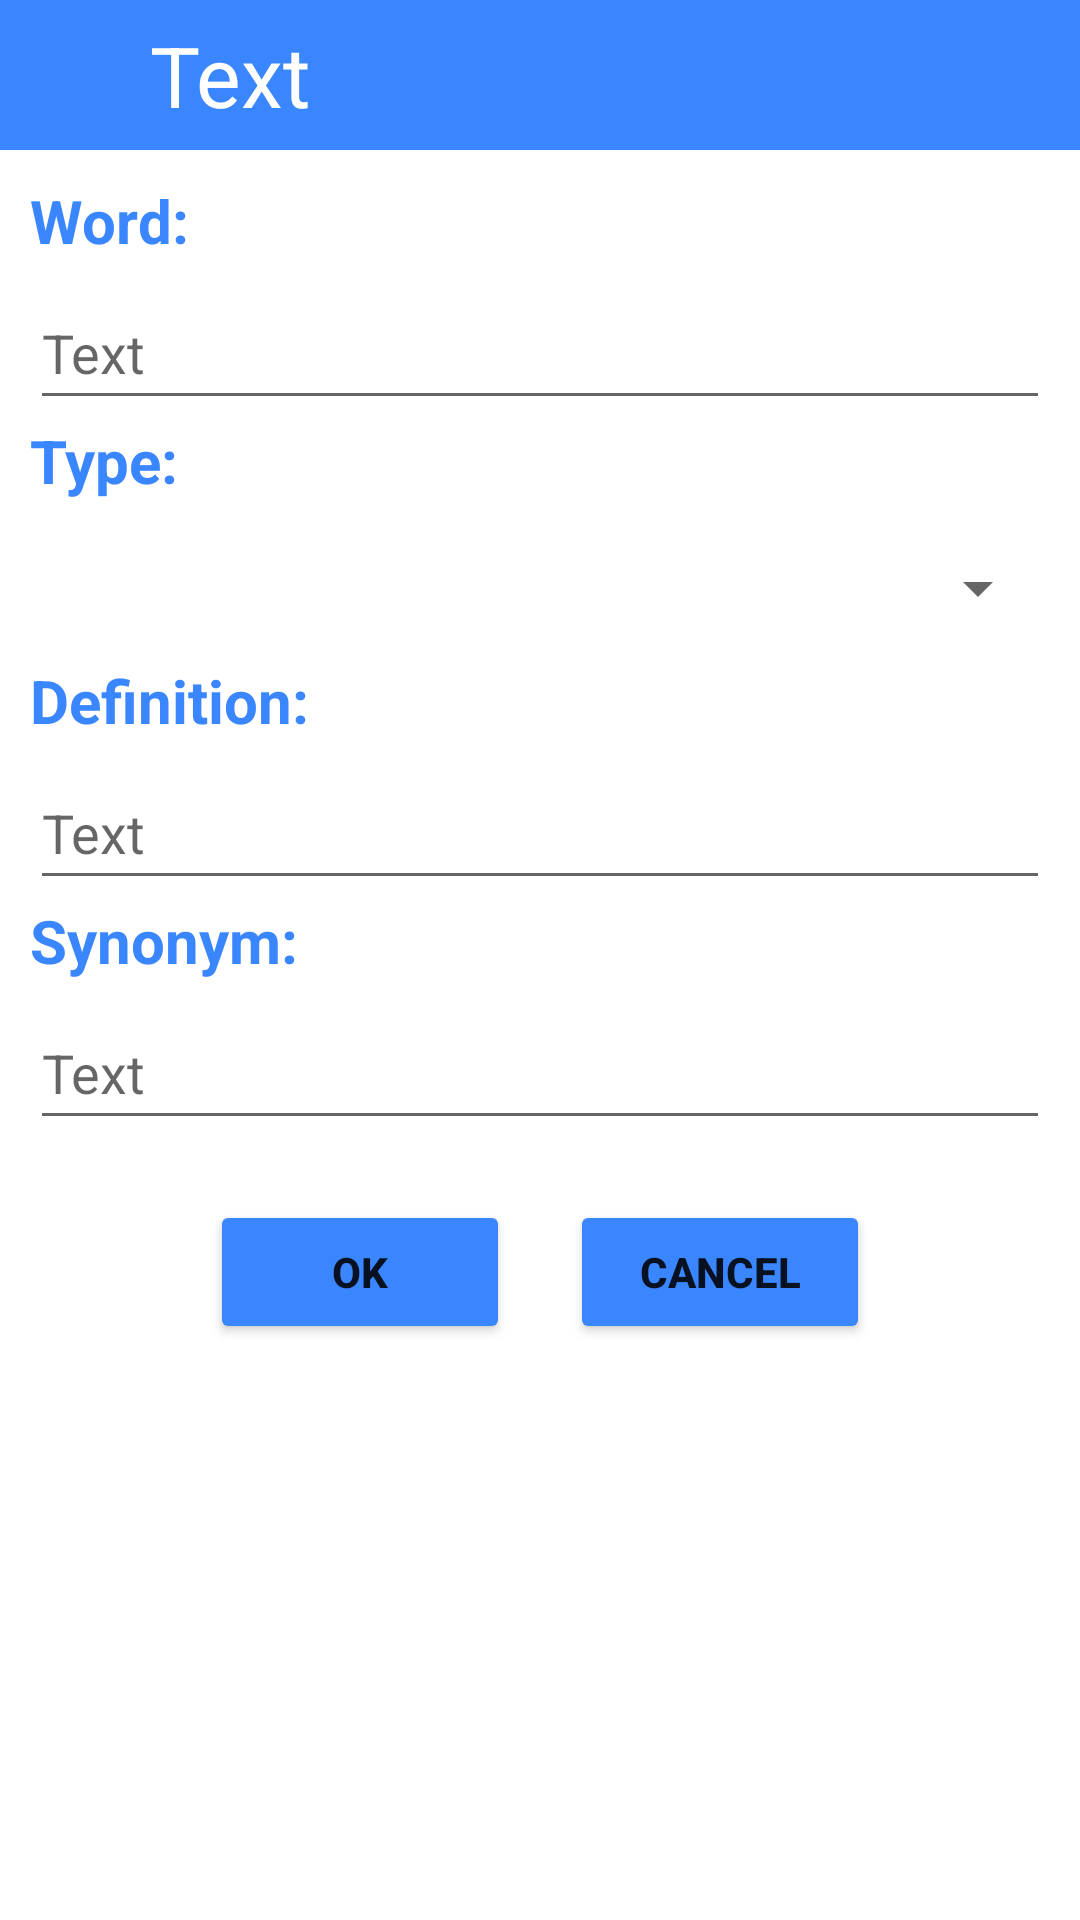

Here is an Android app screen rendered from its layout file. Give the layout XML and the strings, colors and styles it references.
<!-- AndroidManifest.xml: application theme Theme.MyEnglish -->
<!-- res/layout/fragment_m003_add.xml -->
<?xml version="1.0" encoding="utf-8"?>
<LinearLayout xmlns:android="http://schemas.android.com/apk/res/android"
    xmlns:tools="http://schemas.android.com/tools"
    android:layout_width="match_parent"
    android:layout_height="match_parent"
    android:orientation="vertical"
    tools:context=".fragment.M003_Add">

    <include
        layout="@layout/action_bar"
        android:layout_width="match_parent"
        android:layout_height="wrap_content" />

    <include layout="@layout/add_edit_vocabulary"/>

</LinearLayout>
<!-- res/layout/action_bar.xml (included above) -->
<?xml version="1.0" encoding="utf-8"?>
<LinearLayout xmlns:android="http://schemas.android.com/apk/res/android"
    xmlns:app="http://schemas.android.com/apk/res-auto"
    xmlns:tools="http://schemas.android.com/tools"
    android:layout_width="match_parent"
    android:layout_height="wrap_content"
    android:background="@color/blue"
    android:padding="5dp"
    android:paddingStart="10dp"
    android:paddingEnd="10dp">

    <ImageView
        android:id="@+id/iv_back"
        android:layout_width="40dp"
        android:layout_height="40dp"
        android:layout_gravity="center"
        android:contentDescription="@string/image"
        android:padding="5dp"
        app:srcCompat="@drawable/ic_back" />

    <TextView
        android:id="@+id/tv_title"
        android:layout_width="0dp"
        android:layout_height="wrap_content"
        android:layout_gravity="center_vertical"
        android:layout_weight="1"
        android:text="@string/text"
        android:textColor="@color/white"
        android:textSize="28sp" />

    <ImageView
        android:id="@+id/iv_delete"
        android:layout_width="40dp"
        android:layout_height="40dp"
        android:layout_gravity="center_vertical"
        android:contentDescription="@string/image"
        android:padding="5dp"
        app:srcCompat="@drawable/ic_delete" />
</LinearLayout>
<!-- res/layout/add_edit_vocabulary.xml (included above) -->
<?xml version="1.0" encoding="utf-8"?>
<LinearLayout xmlns:android="http://schemas.android.com/apk/res/android"
    xmlns:tools="http://schemas.android.com/tools"
    android:layout_width="match_parent"
    android:layout_height="wrap_content"
    android:orientation="vertical">

    <LinearLayout
        android:layout_width="match_parent"
        android:layout_height="wrap_content"
        android:orientation="vertical"
        android:padding="10dp">

        <TextView
            android:layout_width="match_parent"
            android:layout_height="wrap_content"
            android:layout_marginBottom="5dp"
            android:text="@string/word"
            android:textColor="@color/blue"
            android:textSize="20sp"
            android:textStyle="bold" />

        <EditText
            android:id="@+id/edt_word"
            android:layout_width="match_parent"
            android:layout_height="wrap_content"
            android:ems="10"
            android:hint="@string/text"
            android:importantForAutofill="no"
            android:inputType="textShortMessage"
            android:minHeight="48dp"
            tools:ignore="VisualLintTextFieldSize,DuplicateSpeakableTextCheck" />

        <TextView
            android:layout_width="match_parent"
            android:layout_height="wrap_content"
            android:layout_marginBottom="5dp"
            android:text="@string/type"
            android:textColor="@color/blue"
            android:textSize="20sp"
            android:textStyle="bold" />

        <Spinner
            android:id="@+id/spinner"
            android:layout_width="match_parent"
            android:layout_height="wrap_content"
            android:contentDescription="@string/text"
            android:minHeight="48dp"
            android:spinnerMode="dropdown"
            android:textSize="20sp"/>

        <TextView
            android:layout_width="match_parent"
            android:layout_height="wrap_content"
            android:layout_marginBottom="5dp"
            android:text="@string/define"
            android:textColor="@color/blue"
            android:textSize="20sp"
            android:textStyle="bold" />

        <EditText
            android:id="@+id/edt_define"
            android:layout_width="match_parent"
            android:layout_height="wrap_content"
            android:ems="10"
            android:hint="@string/text"
            android:importantForAutofill="no"
            android:inputType="textShortMessage"
            android:minHeight="48dp"
            tools:ignore="VisualLintTextFieldSize" />

        <TextView
            android:layout_width="match_parent"
            android:layout_height="wrap_content"
            android:layout_marginBottom="5dp"
            android:text="@string/synonym"
            android:textColor="@color/blue"
            android:textSize="20sp"
            android:textStyle="bold" />

        <EditText
            android:id="@+id/edt_synonym"
            android:layout_width="match_parent"
            android:layout_height="wrap_content"
            android:ems="10"
            android:hint="@string/text"
            android:importantForAutofill="no"
            android:inputType="textShortMessage"
            android:minHeight="48dp"
            tools:ignore="VisualLintTextFieldSize" />

    </LinearLayout>

    <LinearLayout
        android:layout_width="match_parent"
        android:layout_height="wrap_content"
        android:orientation="horizontal"
        android:gravity="center">

        <Button
            android:id="@+id/bt_ok"
            android:layout_width="100dp"
            android:layout_height="wrap_content"
            android:layout_margin="10dp"
            android:backgroundTint="@color/blue"
            android:text="@android:string/ok"
            android:textStyle="bold" />

        <Button
            android:id="@+id/bt_cancel"
            android:layout_width="100dp"
            android:layout_height="wrap_content"
            android:layout_margin="10dp"
            android:backgroundTint="@color/blue"
            android:text="@android:string/cancel"
            android:textStyle="bold" />
    </LinearLayout>
</LinearLayout>
<!-- resources referenced by this layout -->
<resources>
  <color name="blue">#3a86ff</color>
  <color name="white">#FFFFFFFF</color>
  <string name="define">Definition:</string>
  <string name="image">Image</string>
  <string name="synonym">Synonym:</string>
  <string name="text">Text</string>
  <string name="type">Type:</string>
  <string name="word">Word:</string>
  <style name="Theme.MyEnglish" parent="Theme.MaterialComponents.DayNight.NoActionBar">
          
          <item name="colorPrimary">@color/blue</item>
          <item name="colorPrimaryVariant">@color/purple_700</item>
          <item name="colorOnPrimary">@color/white</item>
          
          <item name="colorSecondary">@color/teal_200</item>
          <item name="colorSecondaryVariant">@color/teal_700</item>
          <item name="colorOnSecondary">@color/black</item>
          
          <item name="android:statusBarColor">?attr/colorPrimaryVariant</item>
          
      </style>
  <color name="purple_700">#FF3700B3</color>
  <color name="teal_200">#FF03DAC5</color>
  <color name="teal_700">#FF018786</color>
  <color name="black">#FF000000</color>
</resources>
